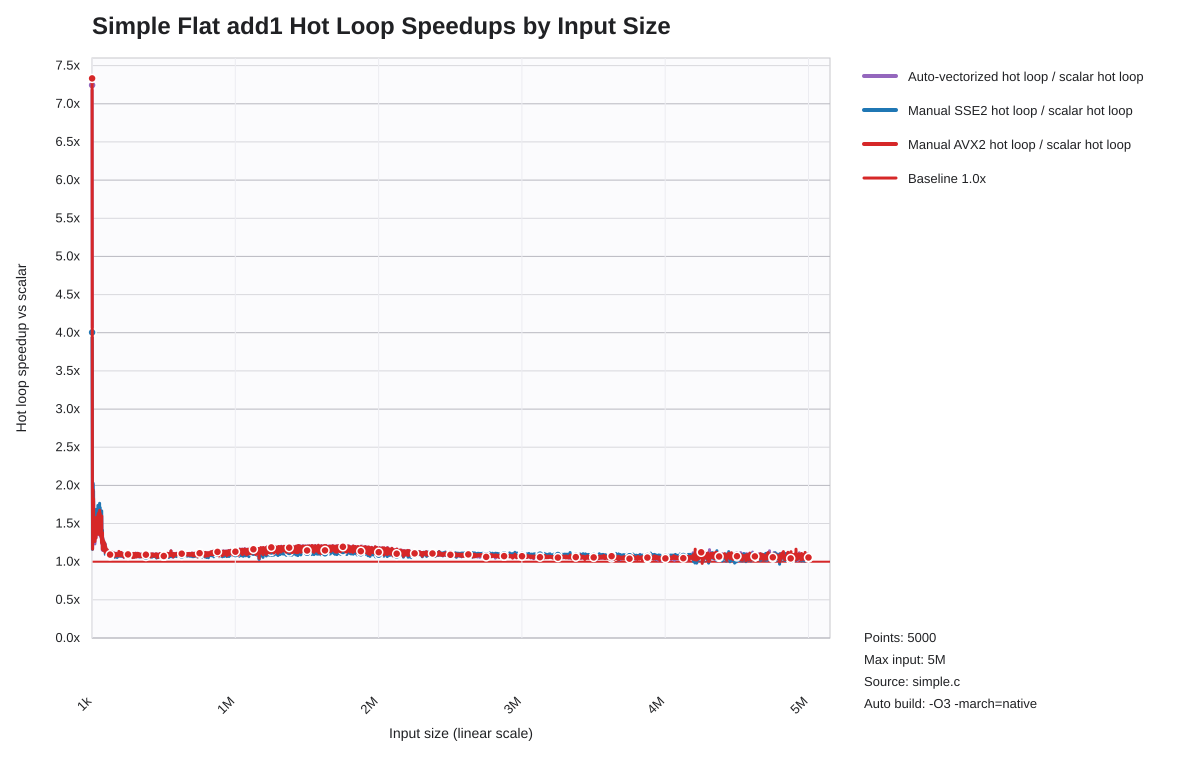

Source data for this figure (header and first rows):
list_len, auto_hot_loop_speedup_vs_scalar, sse2_hot_loop_speedup_vs_scalar, avx2_hot_loop_speedup_vs_scalar
1000, 7.245, 4.004, 7.333
2000, 3.494, 2.605, 3.476
3000, 2.277, 1.161, 1.939
4000, 1.173, 1.427, 1.164
5000, 1.515, 1.661, 1.65
6000, 1.278, 1.616, 1.255
7000, 1.604, 1.876, 1.584
8000, 2.012, 2.028, 1.942
9000, 1.728, 1.865, 1.752
10000, 1.706, 1.839, 1.695
11000, 1.795, 1.926, 1.825
12000, 1.323, 1.562, 1.323
13000, 1.327, 1.628, 1.313
14000, 1.306, 1.482, 1.324
15000, 1.363, 1.488, 1.339
16000, 1.266, 1.54, 1.297
17000, 1.513, 1.661, 1.527
18000, 1.521, 1.667, 1.533
19000, 1.298, 1.382, 1.322
20000, 1.233, 1.321, 1.264
21000, 1.258, 1.325, 1.278
22000, 1.387, 1.574, 1.522
23000, 1.425, 1.521, 1.43
24000, 1.417, 1.609, 1.504
25000, 1.331, 1.368, 1.305
26000, 1.591, 1.622, 1.572
27000, 1.482, 1.62, 1.504
28000, 1.321, 1.48, 1.308
29000, 1.46, 1.685, 1.537
30000, 1.391, 1.494, 1.4
31000, 1.574, 1.664, 1.58
32000, 1.497, 1.626, 1.483
33000, 1.475, 1.596, 1.412
34000, 1.551, 1.635, 1.549
35000, 1.571, 1.632, 1.558
36000, 1.479, 1.617, 1.505
37000, 1.507, 1.636, 1.514
38000, 1.443, 1.586, 1.436
39000, 1.476, 1.628, 1.478
40000, 1.472, 1.589, 1.444
41000, 1.633, 1.737, 1.617
42000, 1.543, 1.574, 1.527
43000, 1.357, 1.585, 1.361
44000, 1.476, 1.621, 1.478
45000, 1.535, 1.646, 1.54
46000, 1.65, 1.686, 1.639
47000, 1.498, 1.652, 1.584
48000, 1.573, 1.636, 1.56
49000, 1.467, 1.532, 1.437
50000, 1.442, 1.498, 1.43
51000, 1.582, 1.65, 1.598
52000, 1.595, 1.654, 1.588
53000, 1.664, 1.765, 1.673
54000, 1.562, 1.598, 1.59
55000, 1.503, 1.57, 1.481
56000, 1.451, 1.459, 1.443
57000, 1.64, 1.708, 1.634
58000, 1.329, 1.481, 1.346
59000, 1.542, 1.631, 1.568
60000, 1.47, 1.542, 1.471
... 4,940 more rows
